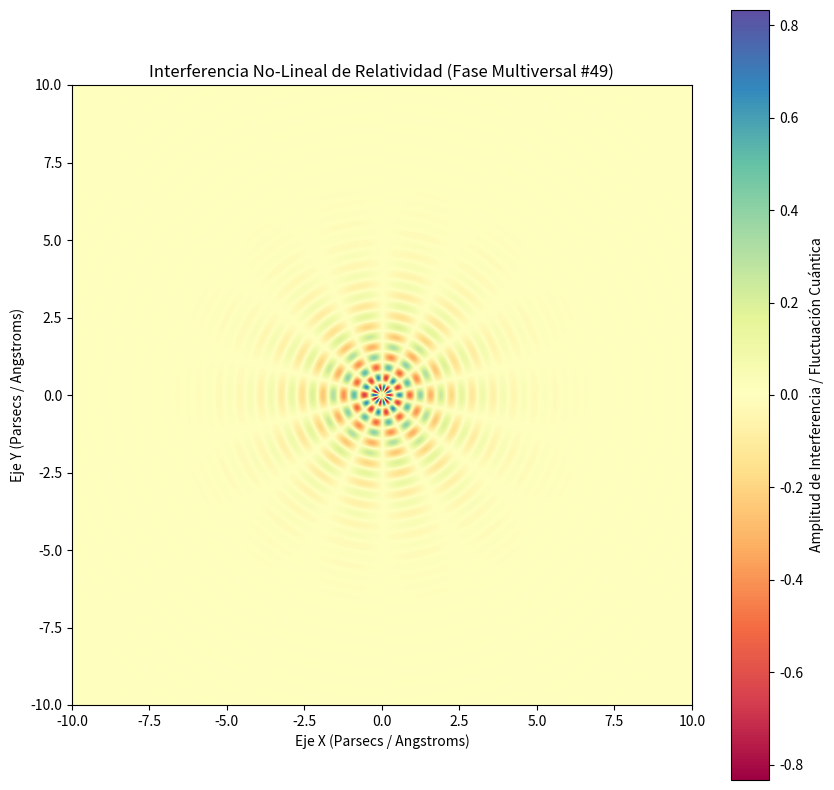

Here is the Python script that generated this plot:
%matplotlib inline
# Simulación Multiversal: Relatividad - Variante 49
import numpy as np
import matplotlib.pyplot as plt

# Parámetros Físicos No-Lineales
omega_1 = 9.363
omega_2 = 7.056
lambda_decay = 0.727
phase_shift = 2.494

x = np.linspace(-10, 10, 800)
y = np.linspace(-10, 10, 800)
X, Y = np.meshgrid(x, y)

# Dinámica de Fluidos / Campos Tensor-Escalares (Fase Multiversal)
R = np.sqrt(X**2 + Y**2) + 1e-5
Z = (np.sin(omega_1 * R + phase_shift) * np.cos(omega_2 * np.arctan2(Y, X))) * np.exp(-lambda_decay * R)

plt.figure(figsize=(10, 10))
plt.imshow(Z, cmap='Spectral', extent=[-10, 10, -10, 10], origin='lower')
plt.colorbar(label='Amplitud de Interferencia / Fluctuación Cuántica')
plt.title(r'Interferencia No-Lineal de Relatividad (Fase Multiversal #49)')
plt.xlabel('Eje X (Parsecs / Angstroms)')
plt.ylabel('Eje Y (Parsecs / Angstroms)')
plt.show()
